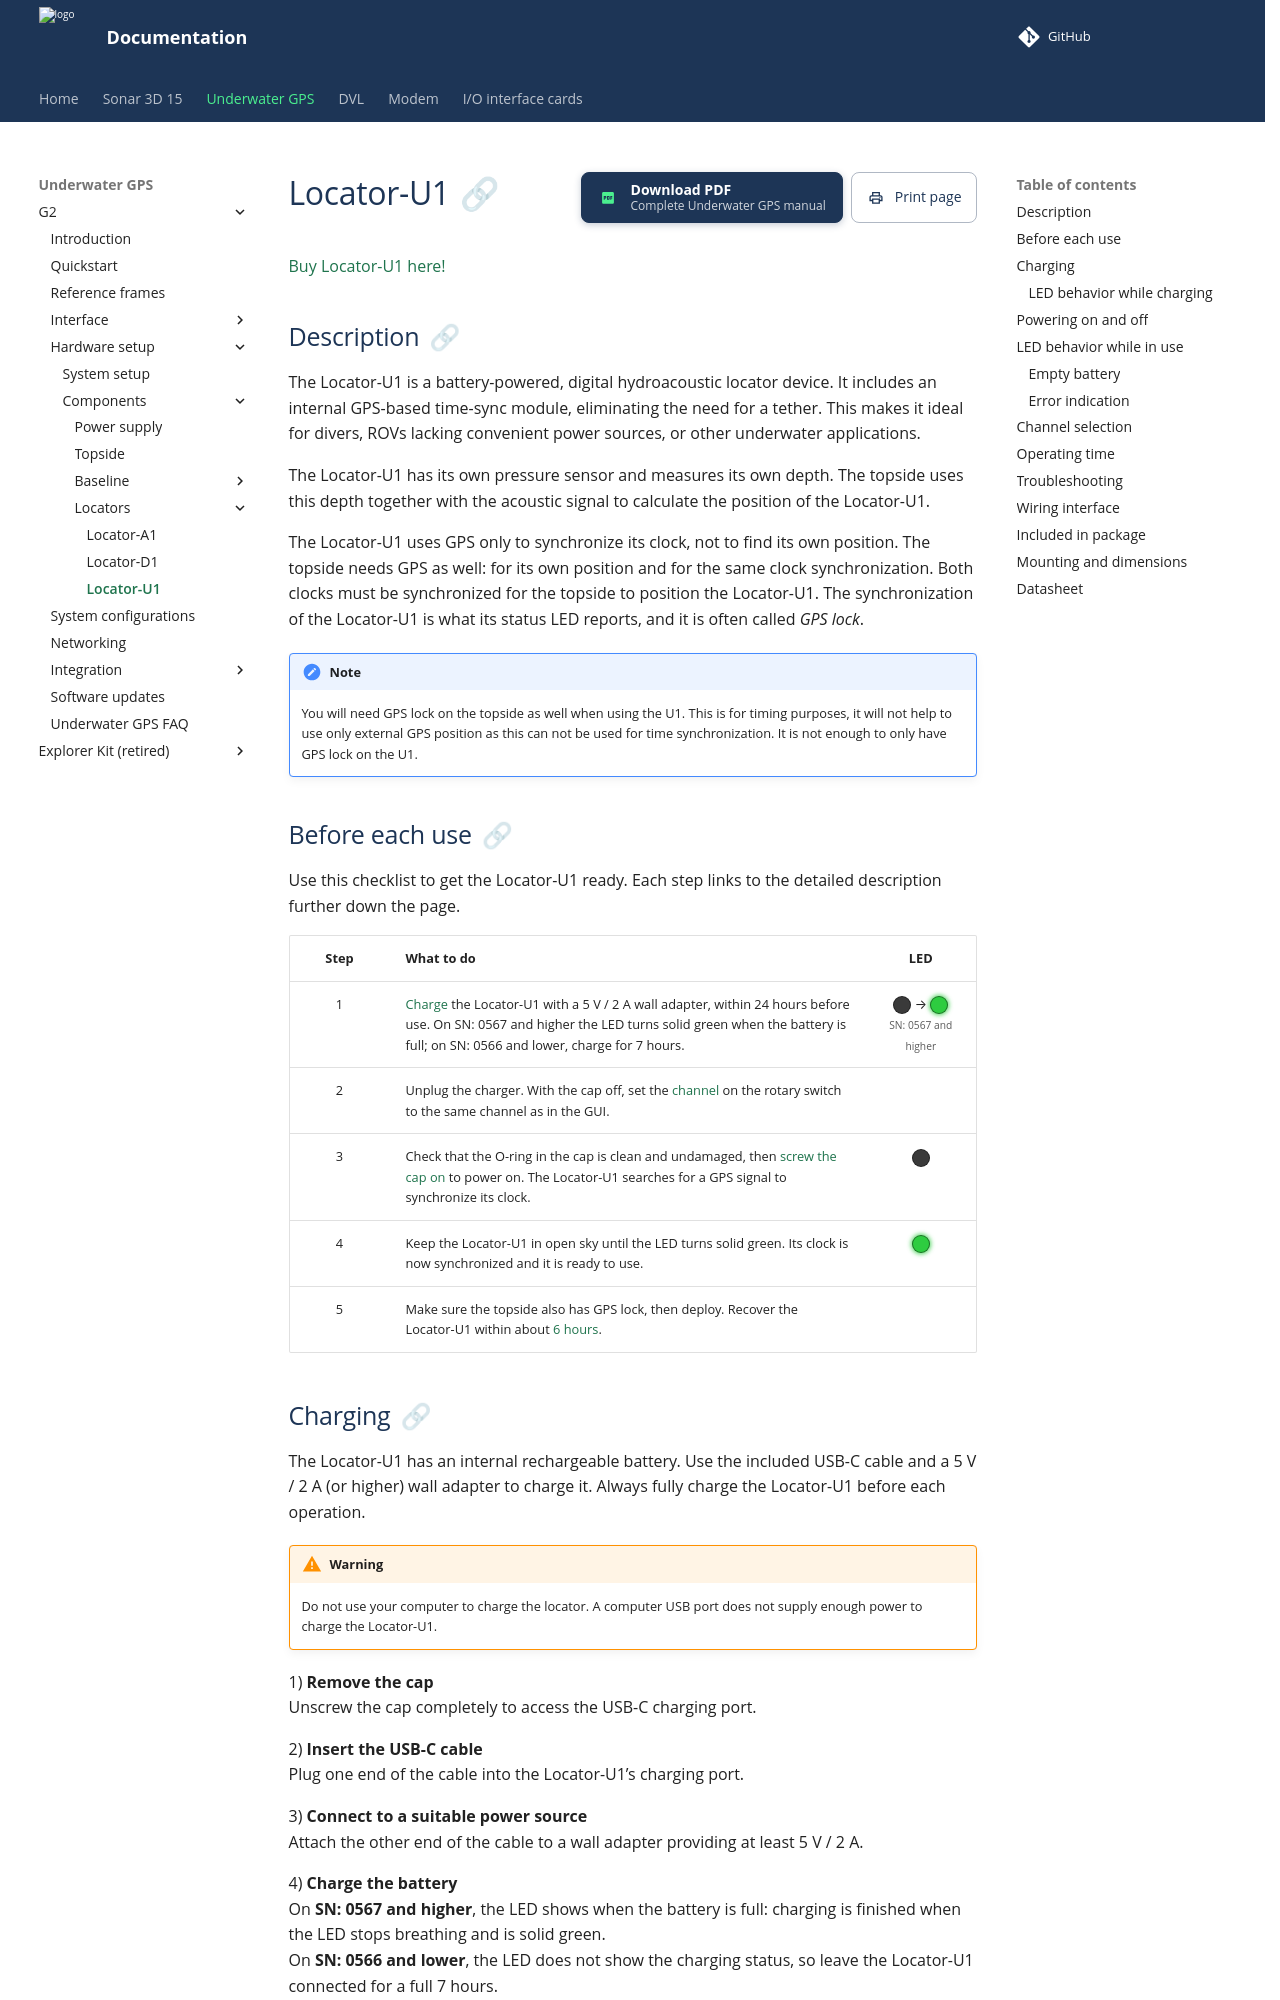

repository: waterlinked/docs · page: underwater-gps/locators/locator-u1/index.html · generator: mkdocs

# Locator-U1

[Buy Locator-U1 here!](https://waterlinked.com/product/locator-u1/)

## Description

The Locator-U1 is a battery-powered, digital hydroacoustic locator device. It includes an internal GPS-based time-sync module, eliminating the need for a tether. This makes it ideal for divers, ROVs lacking convenient power sources, or other underwater applications.

The Locator-U1 has its own pressure sensor and measures its own depth. The topside uses this depth together with the acoustic signal to calculate the position of the Locator-U1.

The Locator-U1 uses GPS only to synchronize its clock, not to find its own position. The topside needs GPS as well: for its own position and for the same clock synchronization. Both clocks must be synchronized for the topside to position the Locator-U1. The synchronization of the Locator-U1 is what its status LED reports, and it is often called *GPS lock*.

!!! Note
    You will need GPS lock on the topside as well when using the U1. This is for timing purposes, it will not help to use only external GPS position as this can not be used for time synchronization. It is not enough to only have GPS lock on the U1.

## Before each use

Use this checklist to get the Locator-U1 ready. Each step links to the detailed description further down the page.

| Step | What to do | LED |
|:----:|------------|:---:|
| 1 | [Charge](#charging) the Locator-U1 with a 5 V / 2 A wall adapter, within 24 hours before use. On SN: 0567 and higher the LED turns solid green when the battery is full; on SN: 0566 and lower, charge for 7 hours. | <span class="led led--breathe" role="img" aria-label="LED breathing green"></span> → <span class="led led--on" role="img" aria-label="LED solid green"></span><br><small>SN: 0567 and higher</small> |
| 2 | Unplug the charger. With the cap off, set the [channel](#channel-selection) on the rotary switch to the same channel as in the GUI. | |
| 3 | Check that the O-ring in the cap is clean and undamaged, then [screw the cap on](#powering-on-and-off) to power on. The Locator-U1 searches for a GPS signal to synchronize its clock. | <span class="led led--blink" role="img" aria-label="LED flashing once per second"></span> |
| 4 | Keep the Locator-U1 in open sky until the LED turns solid green. Its clock is now synchronized and it is ready to use. | <span class="led led--on" role="img" aria-label="LED solid green"></span> |
| 5 | Make sure the topside also has GPS lock, then deploy. Recover the Locator-U1 within about [6 hours](#operating-time). | |

## Charging

The Locator-U1 has an internal rechargeable battery. Use the included USB-C cable and a 5 V / 2 A (or higher) wall adapter to charge it. Always fully charge the Locator-U1 before each operation.

!!! warning
    Do not use your computer to charge the locator. A computer USB port does not supply enough power to charge the Locator-U1.

1) **Remove the cap**  
   Unscrew the cap completely to access the USB-C charging port.

2) **Insert the USB-C cable**  
   Plug one end of the cable into the Locator-U1’s charging port.

3) **Connect to a suitable power source**  
   Attach the other end of the cable to a wall adapter providing at least 5 V / 2 A.

4) **Charge the battery**  
   On **SN: 0567 and higher**, the LED shows when the battery is full: charging is finished when the LED stops breathing and is solid green.  
   On **SN: 0566 and lower**, the LED does not show the charging status, so leave the Locator-U1 connected for a full 7 hours.  
   Charging overnight the night before use is a recommended routine.
